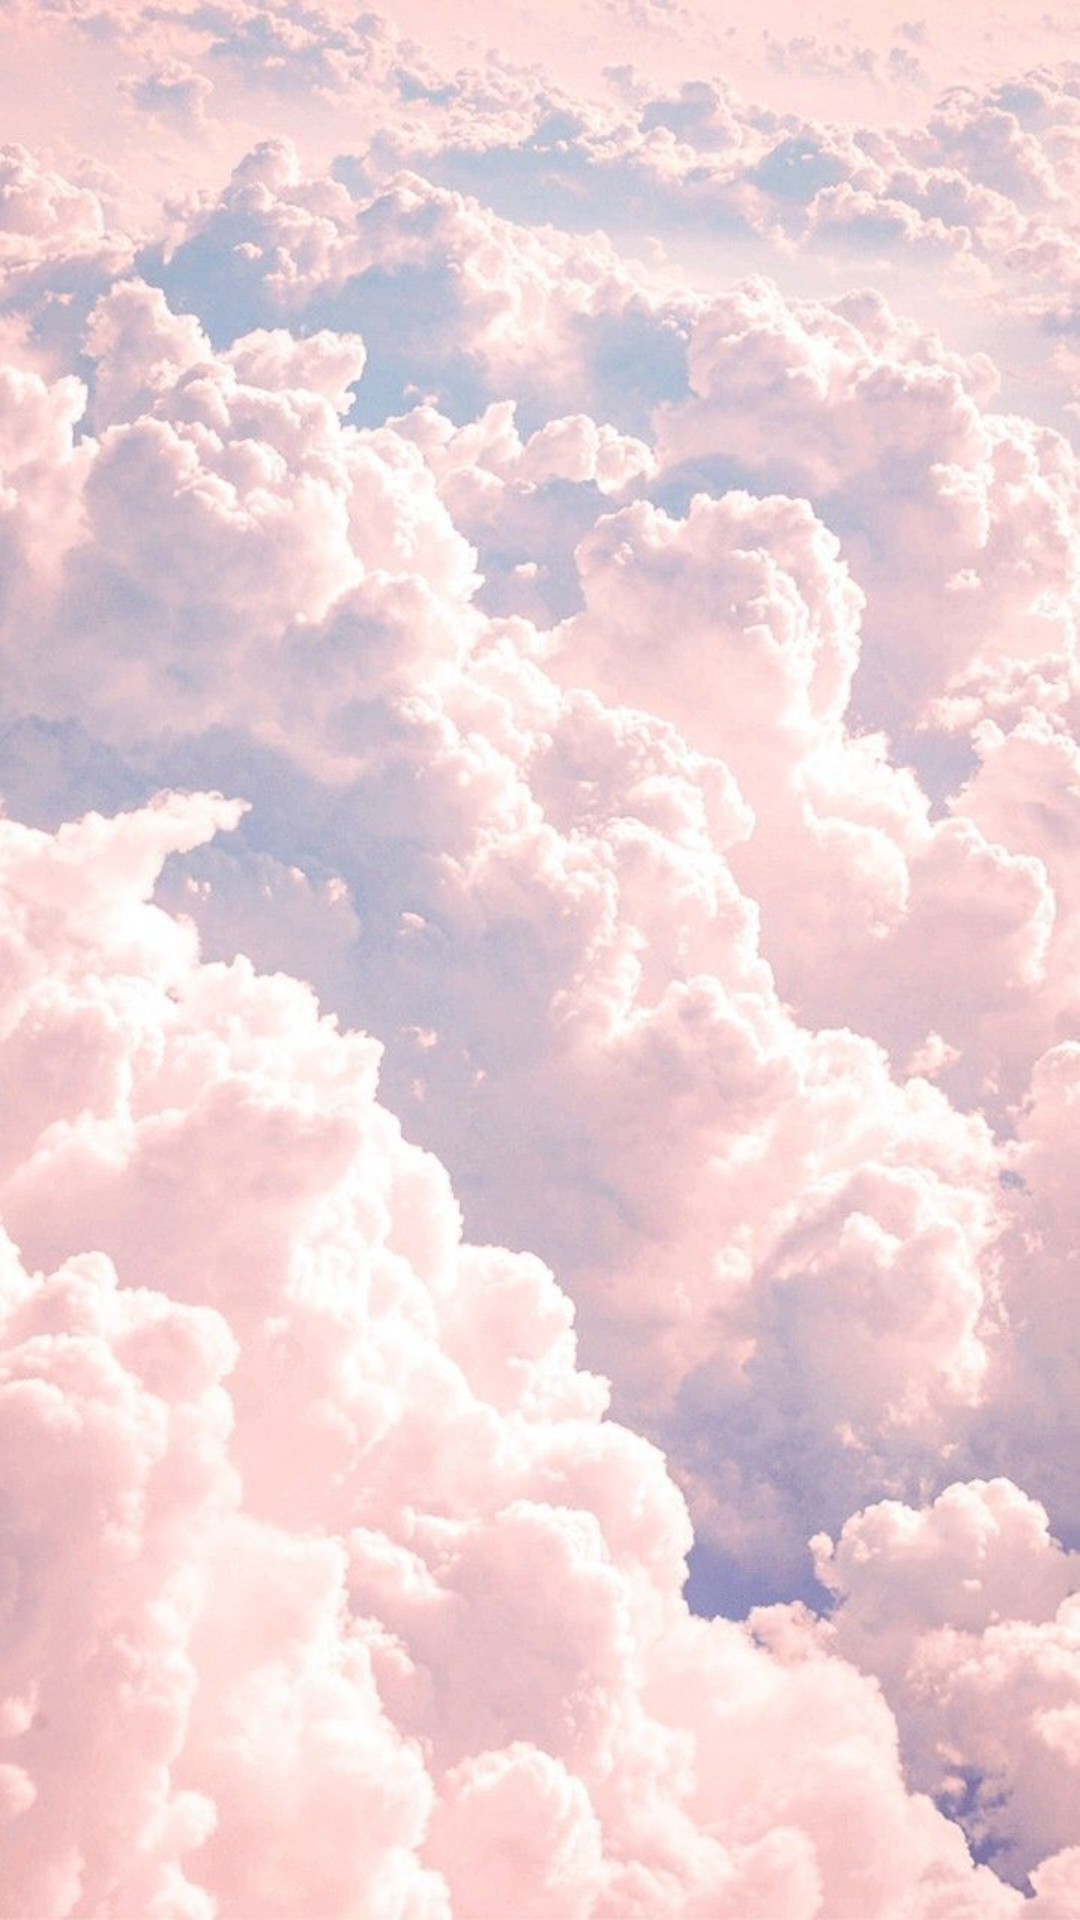

This screen was rendered from an Android layout file. Write that file and the resources it references.
<!-- AndroidManifest.xml: application theme Theme.Lab3 -->
<!-- res/layout/activity_main.xml -->
<?xml version="1.0" encoding="utf-8"?>
<LinearLayout
    xmlns:android="http://schemas.android.com/apk/res/android"
    xmlns:app="http://schemas.android.com/apk/res-auto"
    xmlns:tools="http://schemas.android.com/tools"
    android:layout_width="match_parent"
    android:layout_height="match_parent"
    android:orientation="vertical"
    android:background="@drawable/backgg"
    tools:context=".MainActivity">

    <androidx.viewpager2.widget.ViewPager2
        android:id="@+id/viewpager"
        android:layout_width="match_parent"
        android:layout_height="match_parent"/>


</LinearLayout>
<!-- resources referenced by this layout -->
<resources>
  <!-- drawable backgg: png bitmap (drawable, 1032995 bytes) -->
  <style name="Theme.Lab3" parent="Theme.MaterialComponents.DayNight.NoActionBar">
          
          <item name="colorPrimary">#911E42</item>
          <item name="colorPrimaryVariant">@color/colorAccent</item>
          <item name="colorOnPrimary">@color/white</item>
          
          <item name="colorSecondary">@color/teal_200</item>
          <item name="colorSecondaryVariant">@color/teal_700</item>
          <item name="colorOnSecondary">@color/black</item>
          
          <item name="android:statusBarColor" tools:targetApi="l">?attr/colorPrimaryVariant</item>
          
      </style>
  <color name="colorAccent">#FF4081</color>
  <color name="white">#ffffff</color>
  <color name="teal_200">#FF03DAC5</color>
  <color name="teal_700">#FF018786</color>
  <color name="black">#FF000000</color>
</resources>
